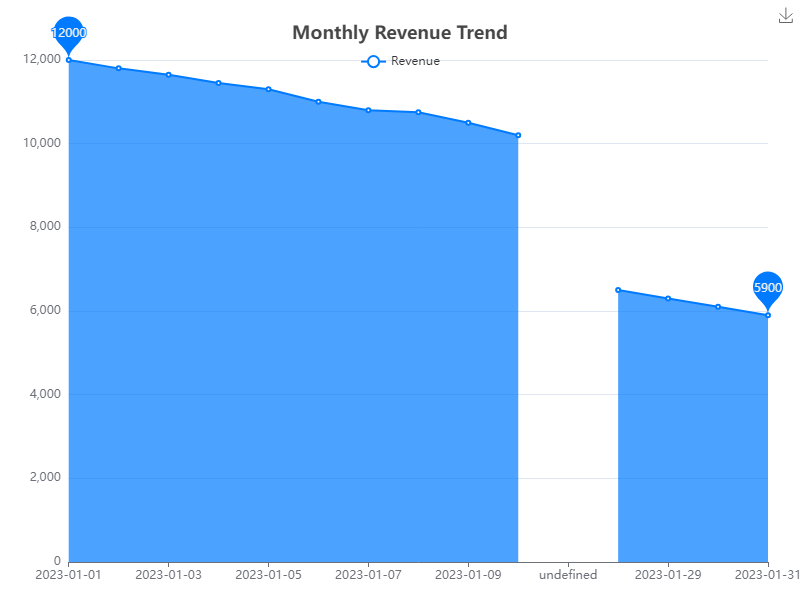

The file beside this chart, header and first rows:
Date, Revenue
2023-01-01, 12000
2023-01-02, 11800
2023-01-03, 11650
2023-01-04, 11450
2023-01-05, 11300
2023-01-06, 11000
2023-01-07, 10800
2023-01-08, 10750
2023-01-09, 10500
2023-01-10, 10200
...
2023-01-28, 6500
2023-01-29, 6300
2023-01-30, 6100
2023-01-31, 5900
